Run: headless pygame with SDL's dummy video driver; simulated clock (each Clock.tick advances the game by its frame time, no real sleeping); random seed 0; keys injected as events and as key.get_pressed() state; mouse plan: one left click at the window centre at the start of phase 2, then a move to the lower-right quarter at the start of phase 3.
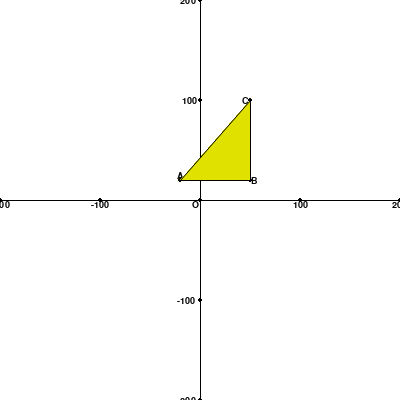
Frame 1 of 4 · flips 1–60 · no input
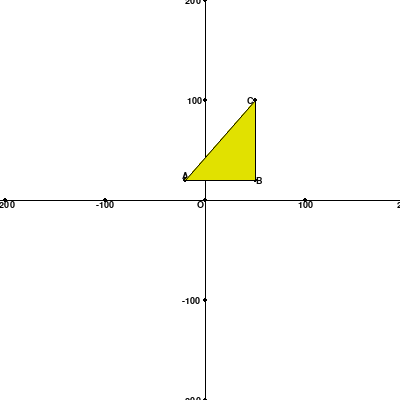
Frame 2 of 4 · flips 61–180 · clicked the window centre · tapped SPACE, RETURN · held RIGHT (→), D
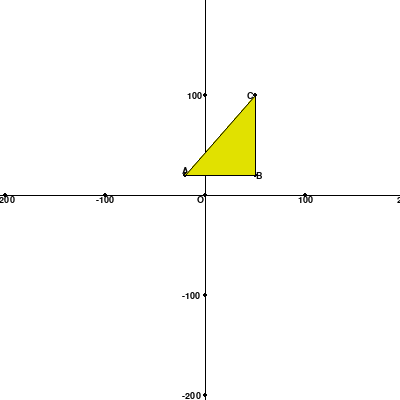
Frame 3 of 4 · flips 181–300 · moved the mouse to the lower-right quarter · held DOWN (↓), S
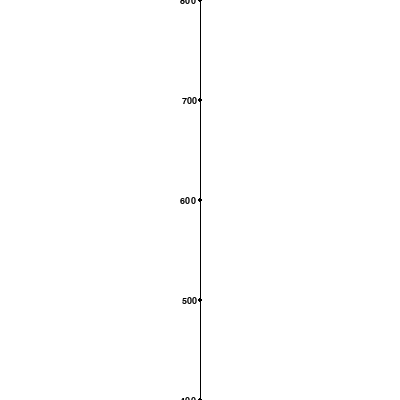
Frame 4 of 4 · flips 301–420 · held LEFT (←), A, UP (↑), W

The pygame program that drew these frames:

import sys
import pygame
import math
delta_angle = math.pi / 18
WHITE = (255, 255, 255)
BLACK = (0, 0, 0)
RED = (255, 0, 0)
GREEN = (0, 255, 0)
BLUE = (0, 0, 255)

TO_UNKNOWN = -1
TO_N = 0
TO_NW = 1
TO_W = 2
TO_EW = 3
TO_E = 4
TO_ES = 5
TO_S = 6
TO_NS = 7
TO_OFFSET = [
             (0, -1),
             (1, -1),
             (1, 0),
             (1, 1),
             (0, 1),
             (-1, 1),
             (-1, 0),
             (-1, -1)
             ]

pygame.font.init()
FONT_arial = 'arial'
SIZE_TEXT_POINT = 14
FONT_TEXT_POINT = pygame.font.SysFont(FONT_arial, SIZE_TEXT_POINT)


class Brush(object):
    def __init__(self, color=BLACK, bg_color=None):
        print("Brush")
        self.color = color
        self.bg_color = bg_color


class Pg(object):
    def __init__(self, surface, def_color=BLACK):
        print("PG")
        self._update = True
        self.width, self.height = surface.get_size()
        self.offset_x, self.offset_y = self.width // 2, self.height // 2
        self.scale = 1
        self.surface = surface
        self.def_color = def_color
        self.array_obj_show = []
        self.angle = 0
        self.delta_TO = 0

    def show(self):
        if self._update:
            self.surface.fill(WHITE)
            for obj in self.array_obj_show:
                obj.show()
            self._update = False

    def set_offset(self, offset_xy):
        self.offset_x, self.offset_y = offset_xy

    def get_cordinate(self, xy):
        x, y = xy
        x, y = (x * math.cos(self.angle) + y * math.sin(self.angle),
                y * math.cos(self.angle) - x * math.sin(self.angle))
        # oxy = (int(x * self.scale) + self.offset_x, int(y * self.scale) + self.offset_y)

        oxy = (int(x * self.scale) + self.offset_x, self.height-int(y * self.scale + self.offset_y))

        return oxy

    def add_obj_show(self, obj):
        self.array_obj_show.append(obj)
        self.set_update = True

    def add_offset(self, offset_x=0, offset_y=0):
        self.offset_x += offset_x
        self.offset_y += offset_y
        self._update = True

    def add_scale(self, add_scale):
        self.scale += add_scale * 0.01
        self._update = True

    def add_angle(self, add_angle):
        self.angle += add_angle
        pi2 = math.pi * 2
        if self.angle > pi2:
            self.angle -= pi2
        if self.angle < 0:
            self.angle += pi2
        self.delta_TO = int(((self.angle) * 4) // math.pi)
        self._update = True

    def set_update(self):
        self._update = True

class Point2(object):
    """docstring for ."""

    def __init__(self, xy):
        #print("Point2")
        self.x, self.y = xy

    def get_xy(self):
        return (self.x, self.y)

class Point2d(Point2):
    """docstring for ."""

    def __init__(self, pg, brush, xy):
        pg.add_obj_show(self)
        #super(Pg, ).__init__(surface=surface, color=color)
        super(Point2d, self).__init__(xy)
        #super(Brush, self).__init__(color=color)
        self.pg = pg
        self.brush = brush

    def show(self):
        pygame.draw.circle(self.pg.surface, self.brush.color, self.get_xy2d(), 2)

    def get_xy2d(self):
        return self.pg.get_cordinate((self.x, self.y))


class Point2d_text(Point2d):
    """docstring for ."""

    def __init__(self, pg, brush, xy, text="", orientation=TO_W):
        super(Point2d_text, self).__init__(pg, brush, xy)
        self.text = text
        self.orientation = TO_UNKNOWN
        #print(sys.getsizeof(self))
        self.text_surface = FONT_TEXT_POINT.render(text, True, brush.color)
        self.set_offset_text(orientation)

    def set_offset_text(self, orient):
        o_orient = orient
        orient = (orient + pg.delta_TO) % 8
        #print(self.text, orient)
        if self.orientation == orient:
            return None
        width, height = self.text_surface.get_size()
        sx, sy = width // 2, height // 2
        hw, hh = sx * 1.5 * TO_OFFSET[orient][0] - sx, sy * 1.1 * TO_OFFSET[orient][1] - sy
        self.offset_x, self.offset_y = hw, hh
        self.orientation = o_orient

        return True

    def show(self):
        #print(self.orientation)
        self.set_offset_text(self.orientation)
        #pygame.gfxdraw.pixel(self.surface, self.x, self.y, self.color)
        x, y = self.pg.get_cordinate((self.x, self.y))
        pygame.draw.circle(self.pg.surface, self.brush.color, (x, y), 2)
        self.pg.surface.blit(self.text_surface, (self.offset_x + x,
                                              self.offset_y + y))



class Figure2(object):
    def __init__(self, array_points):
        self.array_points = array_points


class Figure2d(object):
    """
    ar_inter_points # внутрение точки  - локальные
    ar_ext_points   # внешние точки
    """

    def __init__(self, pg, brush, ar_p, closed=True):
        self.pg = pg
        pg.add_obj_show(self)
        self.brush = brush
        self.closed = closed
        self.ar_points = []
        self.ar_inter_points = [] #внутрение точки  - локальные
        self.ar_ext_points = [] # внешние точки
        for point in ar_p:
            if type(point) == tuple or type(point) == list:
                self.add_inter_point2d(point)
            else:
                self.add_ext_point2d(point)

        #self.c_inter_points = len(self.ar_inter_points)
        #self.c_ext_points = len(self.ar_ext_points)
        #self.c_points = len(self.ar_points)

    def add_ext_point2d(self, point):
        self.ar_ext_points.append(point)
        self.ar_points.append(point)

    def add_inter_point2d(self, xy):
        point = Point2d(self.pg, xy, self.brush)
        self.ar_inter_points.append(point)
        self.ar_points.append(point)

    def show(self):

        old_point = None
        ar_points = [point.get_xy2d() for point in self.ar_points]
        if self.brush.bg_color != None:
            pygame.draw.polygon(self.pg.surface, self.brush.bg_color, ar_points)
        #print((self.pg.surface, self.brush.color, self.closed, ar_points, 1))
        pygame.draw.aalines(self.pg.surface, self.brush.color, self.closed, ar_points)


def create_system_cordinate(pg):
    brush = Brush(color=BLACK)
    cx_ar = []
    for x in range(-4000, 4000, 100):
        if x == 0:
            continue
        cx_ar.append(Point2d_text(pg, brush, (x, 0), text=str(x), orientation=TO_E))
    Point2d_text(pg, brush, (0, 0), text="O", orientation=TO_ES)
    cy_ar = []
    for y in range(-4000, 4000, 100):
        if y == 0:
            continue
        cy_ar.append(Point2d_text(pg, brush, (0, y), text=str(y), orientation=TO_S))
    x_system_cordinate = Figure2d(pg, brush, cx_ar, closed=False)
    y_system_cordinate = Figure2d(pg, brush, cy_ar, closed=False)


width, height = 400, 400
h_width, h_height = width // 2, height // 2
#print(sys.getsizeof(screen))
screen = pygame.display.set_mode((width, height), flags=pygame.RESIZABLE)
screen.fill(WHITE)

pg = Pg(screen)
tank = Pg(screen)
create_system_cordinate(pg)
brush = Brush(color=(10, 10, 10))

if 1:
    brush_1 = Brush(color=BLACK, bg_color=(225, 225, 0))
    A = Point2d_text(pg, brush, (-20,20), text="A", orientation=TO_N)
    B = Point2d_text(pg, brush, (50,20), text="B", orientation=TO_W)
    C = Point2d_text(pg, brush, (50,100), text="C", orientation=TO_S)
    ABC = Figure2d(pg, brush_1, [A, B, C])


pg.show()
#A.show()
#B.show()
#C.show()
#ABC.show()

pygame.display.update()
down_Ctrl = False
down_Alt = False
down_Up = False
while 1:

    pygame.time.delay(30)
    for event in pygame.event.get():
        if event.type == pygame.QUIT: exit()
        if event.type == pygame.ACTIVEEVENT: pass
        elif event.type == pygame.KEYDOWN:
            if event.key == pygame.K_LEFT:
                pg.add_offset(offset_x=-5)
            elif event.key == pygame.K_RIGHT:
                pg.add_offset(offset_x=5)
            elif event.key == pygame.K_UP:
                down_Up = True
                pg.add_offset(offset_y=-5)
            elif event.key == pygame.K_DOWN:
                pg.add_offset(offset_y=5)
            elif event.key == pygame.K_LCTRL:
                down_Ctrl = True
            elif event.key == pygame.K_LALT:
                down_Alt = True
        elif event.type == pygame.KEYUP:
            if event.key == pygame.K_LCTRL:
                down_Ctrl = False
            elif event.key == pygame.K_LALT:
                down_Alt = False
            elif event.key == pygame.K_UP:
                down_Up = False
        if down_Ctrl:
            if event.type == pygame.MOUSEBUTTONDOWN:
                if event.button == 5:
                    pg.add_scale(1)
                if event.button == 4:
                    pg.add_scale(-1)
        elif down_Alt:
            if event.type == pygame.MOUSEBUTTONDOWN:
                if event.button == 5:
                    pg.add_angle(delta_angle)
                if event.button == 4:
                    pg.add_angle(-delta_angle)

        #print(event)

    if down_Up:
        pg.add_offset(offset_y=-5)

    print(down_Up)
    pg.show()
    pygame.display.update()
